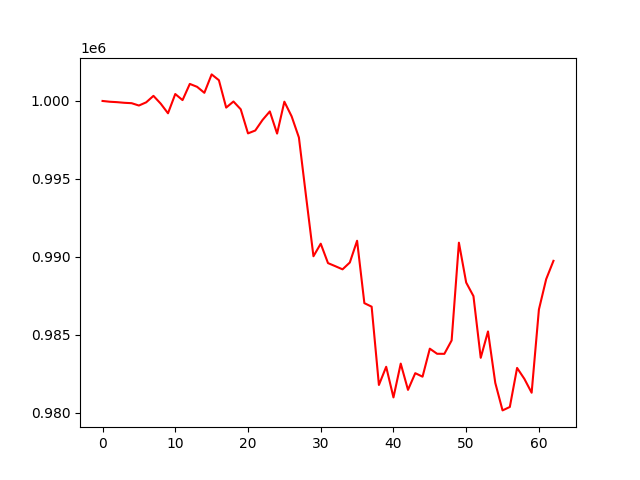

The data file committed next to this chart (first rows):
account_value, date, daily_return
1000000, 2021-06-03, 
999950, 2021-06-04, -5.002300000001014e-05
999923, 2021-06-07, -2.6979349588174273e-05
999882, 2021-06-08, -4.097015474291421e-05
999857, 2021-06-09, -2.4957944238734875e-05
999707, 2021-06-10, -0.00015
999912, 2021-06-11, 0.0002051
1000327, 2021-06-15, 0.0004151
999826, 2021-06-16, -0.0005009
999209, 2021-06-17, -0.0006171
1000444, 2021-06-18, 0.001236
1000054, 2021-06-21, -0.0003898
1001093, 2021-06-22, 0.001039
1000906, 2021-06-23, -0.0001869
1000523, 2021-06-24, -0.0003827
1001703, 2021-06-25, 0.001179
1001330, 2021-06-28, -0.0003725
999574, 2021-06-29, -0.001754
999965, 2021-06-30, 0.0003912
999466, 2021-07-01, -0.000499
997921, 2021-07-02, -0.001546
998105, 2021-07-05, 0.0001845
998782, 2021-07-06, 0.0006784
999329, 2021-07-07, 0.0005477
997908, 2021-07-08, -0.001422
999954, 2021-07-09, 0.002049
999013, 2021-07-12, -0.000941
997658, 2021-07-13, -0.001356
993817, 2021-07-14, -0.00385
990042, 2021-07-15, -0.003798
990847, 2021-07-16, 0.0008135
989603, 2021-07-19, -0.001256
989406, 2021-07-20, -0.0001987
989203, 2021-07-21, -0.0002048
989641, 2021-07-22, 0.0004422
991036, 2021-07-23, 0.00141
987036, 2021-07-26, -0.004037
986809, 2021-07-27, -0.0002295
981789, 2021-07-28, -0.005088
982954, 2021-07-29, 0.001187
980990, 2021-07-30, -0.001999
983158, 2021-08-02, 0.002211
981474, 2021-08-03, -0.001713
982544, 2021-08-04, 0.001091
982320, 2021-08-05, -0.0002284
984116, 2021-08-06, 0.001828
983789, 2021-08-09, -0.0003317
983785, 2021-08-10, -4.526376307878444e-06
984644, 2021-08-11, 0.0008737
990912, 2021-08-12, 0.006365
988357, 2021-08-13, -0.002578
987486, 2021-08-16, -0.0008818
983529, 2021-08-17, -0.004007
985221, 2021-08-18, 0.00172
981922, 2021-08-19, -0.003348
980158, 2021-08-20, -0.001797
980377, 2021-08-23, 0.0002241
982881, 2021-08-24, 0.002554
982181, 2021-08-25, -0.0007126
981291, 2021-08-26, -0.0009056
... 3 more rows
